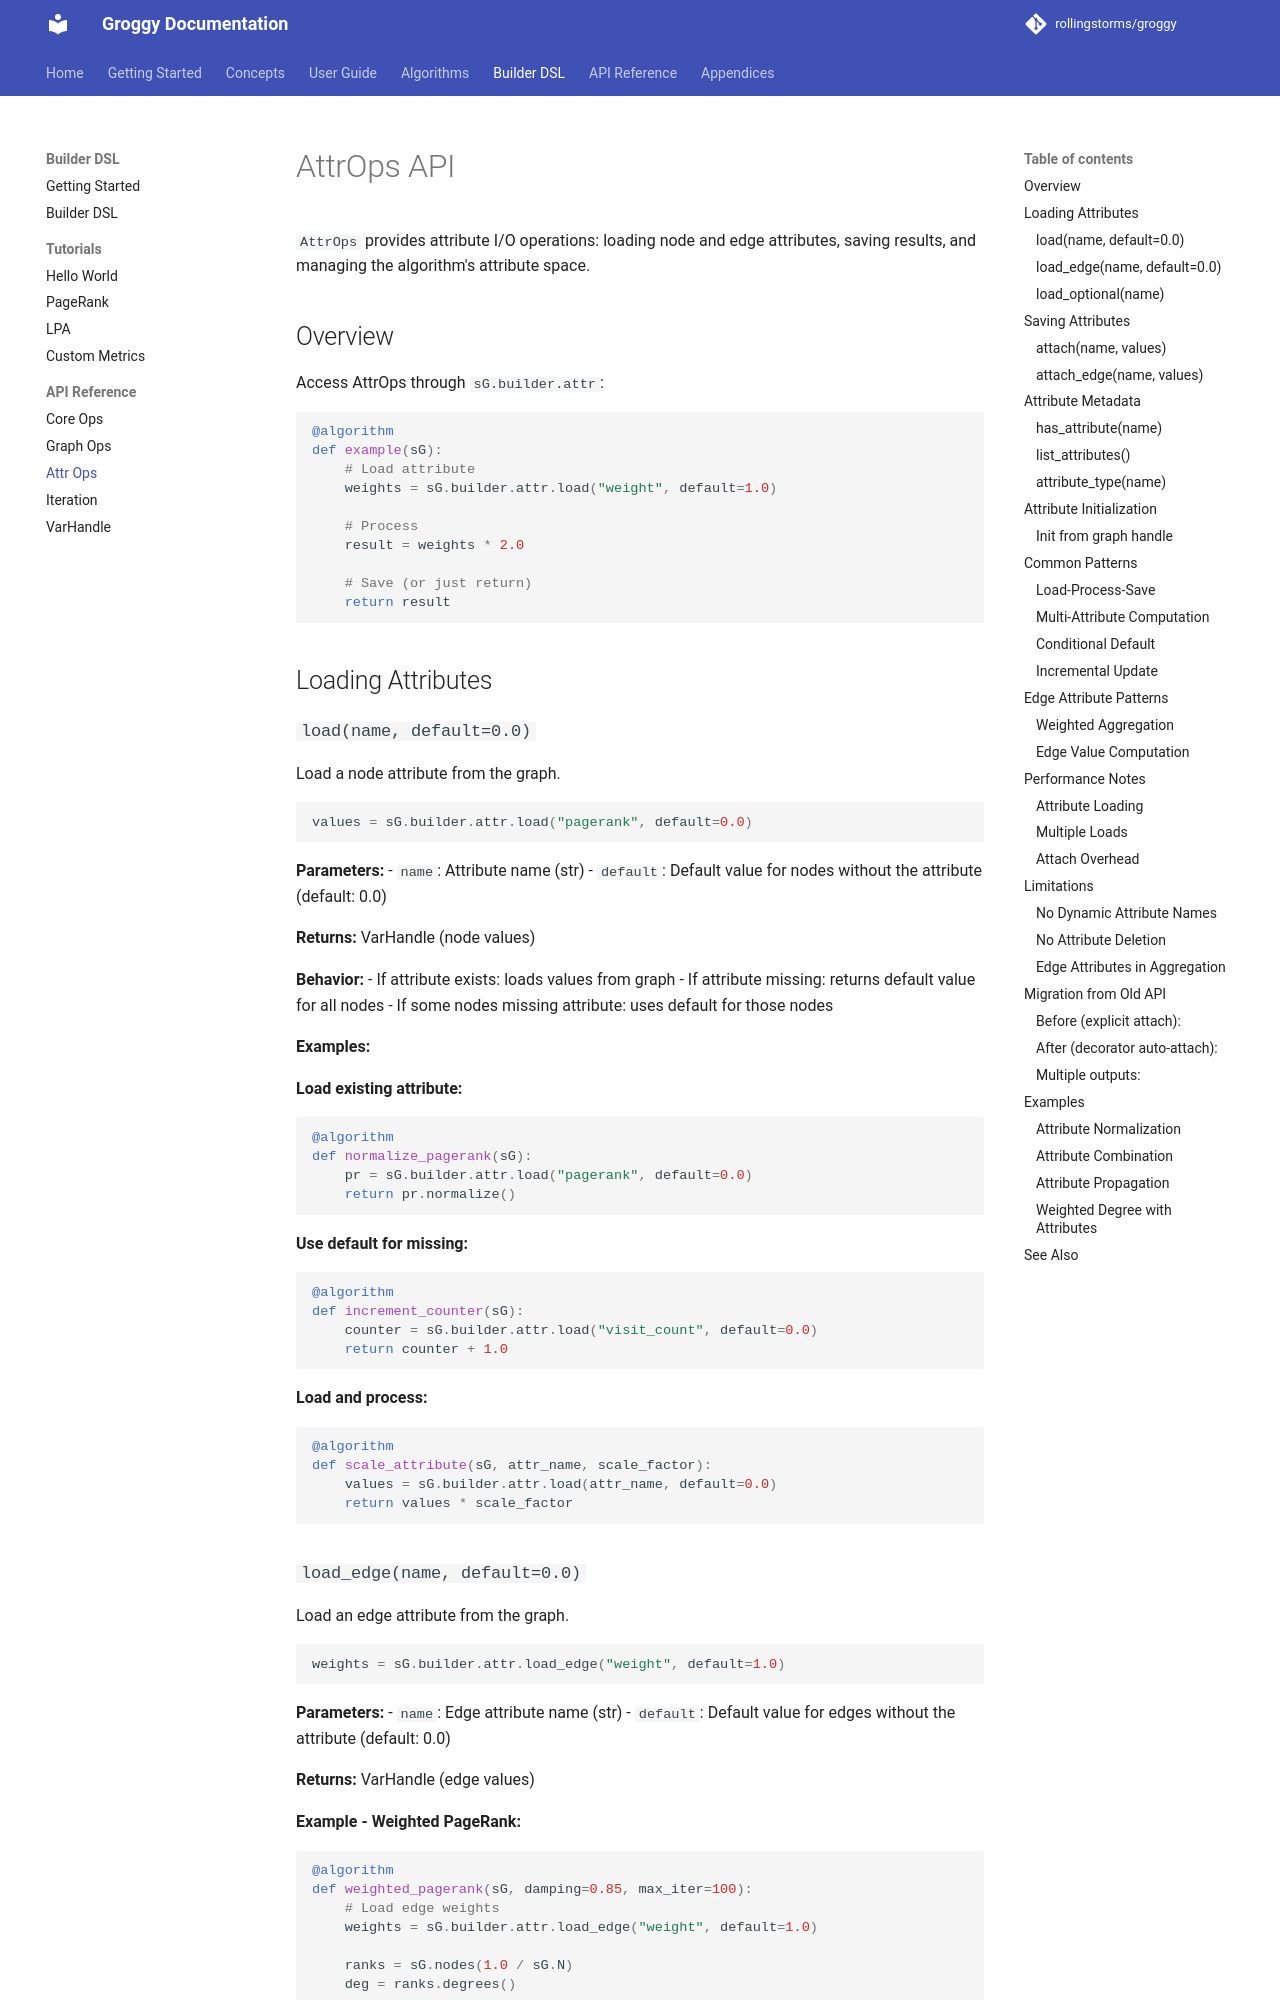

repository: rollingstorms/groggy · page: builder/api/attr/index.html · generator: mkdocs

# AttrOps API

`AttrOps` provides attribute I/O operations: loading node and edge attributes, saving results, and managing the algorithm's attribute space.

## Overview

Access AttrOps through `sG.builder.attr`:

```python
@algorithm
def example(sG):
    # Load attribute
    weights = sG.builder.attr.load("weight", default=1.0)
    
    # Process
    result = weights * 2.0
    
    # Save (or just return)
    return result
```

## Loading Attributes

### `load(name, default=0.0)`

Load a node attribute from the graph.

```python
values = sG.builder.attr.load("pagerank", default=0.0)
```

**Parameters:**
- `name`: Attribute name (str)
- `default`: Default value for nodes without the attribute (default: 0.0)

**Returns:** VarHandle (node values)

**Behavior:**
- If attribute exists: loads values from graph
- If attribute missing: returns default value for all nodes
- If some nodes missing attribute: uses default for those nodes

**Examples:**

**Load existing attribute:**
```python
@algorithm
def normalize_pagerank(sG):
    pr = sG.builder.attr.load("pagerank", default=0.0)
    return pr.normalize()
```

**Use default for missing:**
```python
@algorithm
def increment_counter(sG):
    counter = sG.builder.attr.load("visit_count", default=0.0)
    return counter + 1.0
```

**Load and process:**
```python
@algorithm
def scale_attribute(sG, attr_name, scale_factor):
    values = sG.builder.attr.load(attr_name, default=0.0)
    return values * scale_factor
```
